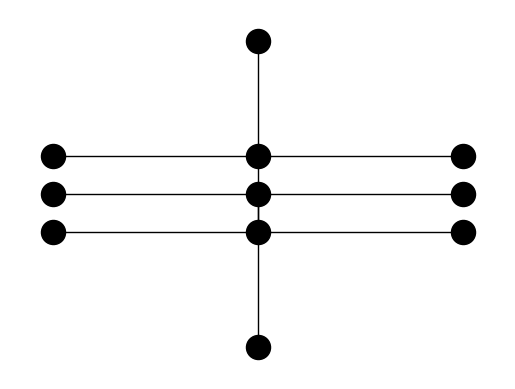

The matplotlib source for this figure:
# -*- coding: utf-8 -*-
"""
Created on Sat Feb  9 18:29:28 2019

@author: yanet
"""
 
import networkx as nx 
import matplotlib.pyplot as plt

G=nx.Graph()  
V={0:(0,0),1:(0.4,0),2:(0,1),3:(0.4,1),4:(0,2),5:(0.4,2),6:(0.2,5.0),7:(0.2,-3.0),8:(0.2,0),9:(0.2,1),
   10:(0.2,2)}
A=[(0,1),(2,3),(4,5),(6,7),(8,9)]

nx.draw_networkx_nodes(G,V,nodelist=[0,1,2,3,4,5,6,7,8,9,10],node_color='black')
nx.draw_networkx_edges(G,V,width=1,edgelist=A)

plt.axis('off')
plt.savefig("GNA.eps")
